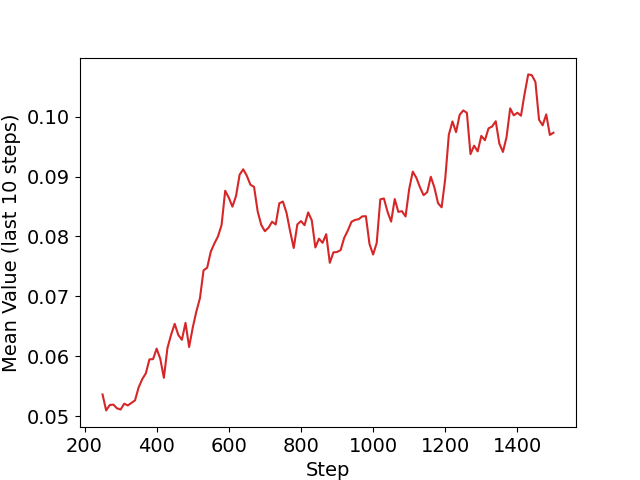

The file beside this chart, header and first rows:
Wall time, Step, Value
1598230806, 10, 0.0903
1598230986, 20, 0.02356
1598231165, 30, 0.02215
1598231376, 40, 0.03885
1598231590, 50, 0.02975
1598231803, 60, 0.0235
1598231988, 70, 0.02907
1598232176, 80, 0.02374
1598232400, 90, 0.05366
1598232579, 100, 0.05608
1598232750, 110, 0.04582
1598232935, 120, 0.02779
1598233137, 130, 0.04021
1598233296, 140, 0.0249
1598233504, 150, 0.03377
1598233727, 160, 0.133
1598233952, 170, 0.1261
1598234164, 180, 0.04385
1598234332, 190, 0.05453
1598234549, 200, 0.02261
1598234687, 210, 0.07202
1598234912, 220, 0.04883
1598235080, 230, 0.04144
1598235283, 240, 0.1687
1598235472, 250, 0.06562
1598235671, 260, 0.02383
1598235845, 270, 0.04601
1598236076, 280, 0.02401
1598236246, 290, 0.02319
1598236431, 300, 0.02467
1598236678, 310, 0.0479
1598236832, 320, 0.02187
1598237049, 330, 0.03398
1598237248, 340, 0.0645
1598237422, 350, 0.11
1598237611, 360, 0.08053
1598237816, 370, 0.052
1598237964, 380, 0.0985
1598238150, 390, 0.0259
1598238315, 400, 0.07776
1598238457, 410, 0.0905
1598238643, 420, 0.04677
1598238834, 430, 0.1688
1598239056, 440, 0.109
1598239273, 450, 0.06839
1598239434, 460, 0.02574
1598239584, 470, 0.02858
1598239767, 480, 0.1123
1598239968, 490, 0.06765
1598240174, 500, 0.1461
1598240326, 510, 0.09141
1598240532, 520, 0.1018
1598240756, 530, 0.1402
1598240916, 540, 0.03425
1598241072, 550, 0.09134
1598241282, 560, 0.08234
1598241440, 570, 0.05149
1598241631, 580, 0.08155
1598241816, 590, 0.2076
1598242016, 600, 0.08102
... 90 more rows
